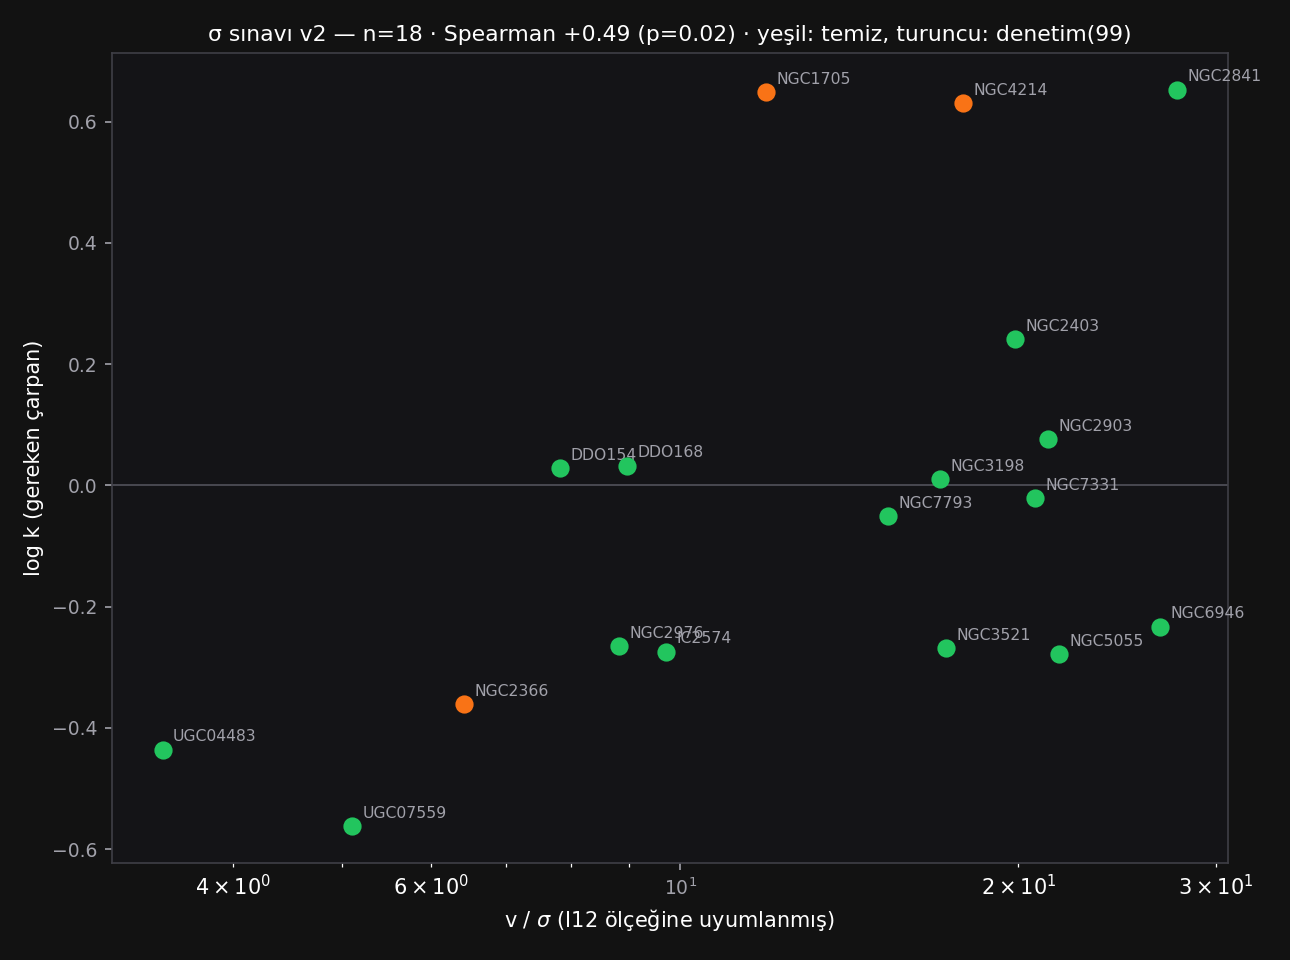

Values plotted in this chart, from the file beside it:
galaksi, sinif, k, V_dis_kms, sigma_I12esd, kaynak, v_sigma, temiz
NGC2403, 03_gec_spiral, 1.742, 131.0, 6.6, I12, 19.85, 1
NGC2841, 02_orta_spiral, 4.492, 288.0, 10.4, I12, 27.69, 1
NGC2903, 02_orta_spiral, 1.190, 187.0, 8.8, I12, 21.25, 1
NGC2976, 03_gec_spiral, 0.542, 74.1, 8.4, I12, 8.82, 1
NGC3198, 03_gec_spiral, 1.025, 150.0, 8.8, I12, 17.05, 1
NGC3521, 02_orta_spiral, 0.539, 214.0, 12.4, I12, 17.26, 1
NGC5055, 02_orta_spiral, 0.526, 180.5, 8.3, I12, 21.75, 1
NGC6946, 03_gec_spiral, 0.584, 163.0, 6.1, I12, 26.72, 1
NGC7331, 02_orta_spiral, 0.953, 238.0, 11.5, I12, 20.70, 1
NGC7793, 04_cok_gec_spiral, 0.889, 101.0, 6.6, I12, 15.30, 1
IC2574, 05_macellan, 0.531, 57.3, 5.9, I12, 9.71, 1
DDO154, 06_duzensiz, 1.067, 46.8, 6.0, I12, 7.81, 1
NGC4214, 99_KARMASIK, 4.269, 80.4, 4.5, I12, 17.87, 0
NGC2366, 99_KARMASIK, 0.435, 50.7, 7.9, I12, 6.42, 0
NGC1705, 99_KARMASIK, 4.450, 71.5, 6.0, S13u, 11.93, 0
UGC04483, 06_duzensiz, 0.366, 23.5, 6.8, S13u, 3.46, 1
DDO168, 06_duzensiz, 1.078, 52.9, 5.9, Io17u, 8.97, 1
UGC07559, 06_duzensiz, 0.274, 31.1, 6.1, Io17u, 5.10, 1
